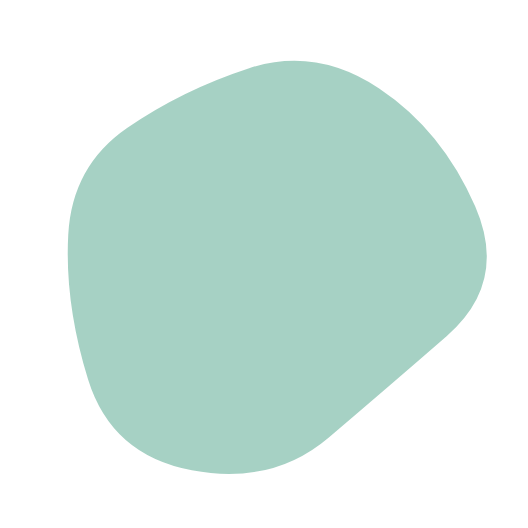
t = 0.00 s
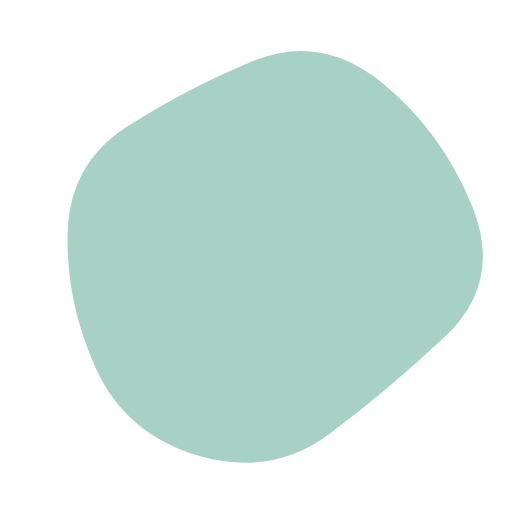
t = 1.67 s
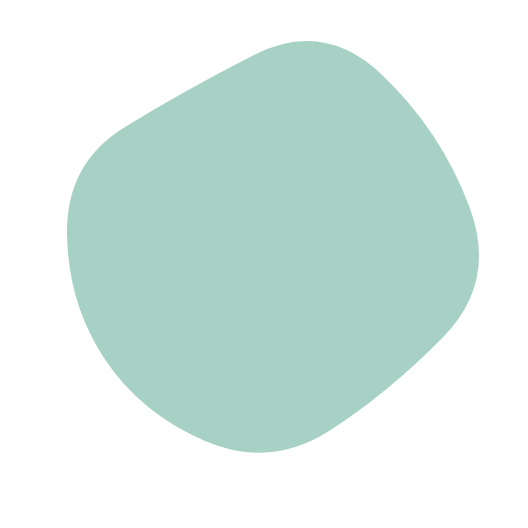
t = 3.33 s
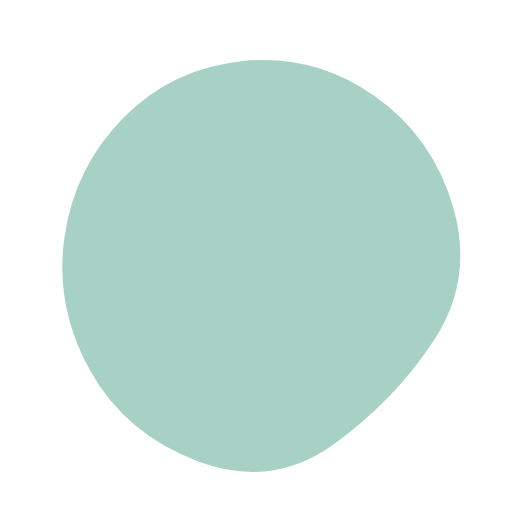
t = 5.00 s
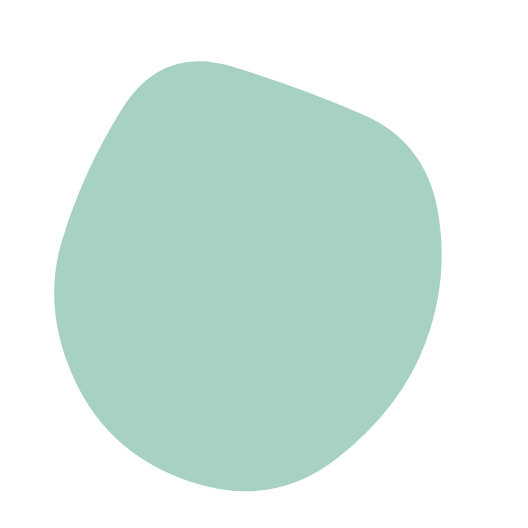
t = 6.67 s
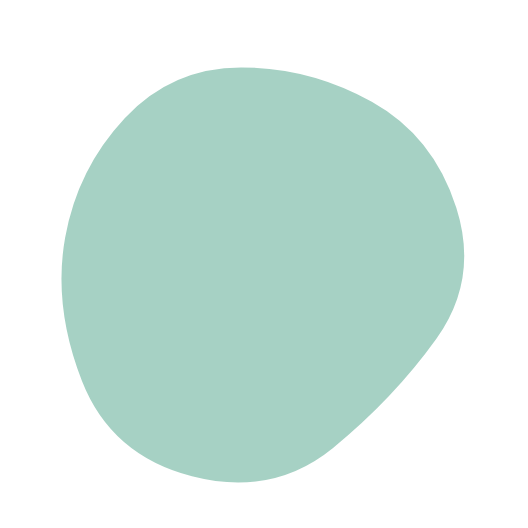
t = 8.33 s

The animated SVG that drew these frames (rendered in a browser with its animation timeline set to each time). Animation: 1 SMIL element (animate=1); one cycle of 10.00 s, repeats indefinitely.

<svg version="1.1" xmlns="http://www.w3.org/2000/svg" viewBox="0 0 500 500" width="100%" id="blobSvg" transform="rotate(-74)">
                        <defs>
                        <linearGradient id="gradient" x1="0%" y1="0%" x2="0%" y2="100%">
                            <stop offset="0%" style="stop-color: rgb(166, 209, 196);"></stop>
                            <stop offset="100%" style="stop-color: rgb(166, 209, 196);"></stop>
                        </linearGradient>
                        </defs>
                        <path id="blob" fill="url(#gradient)">
                            <animate attributeName="d" dur="10000ms" repeatCount="indefinite" values="M440.5,320.5Q418,391,355.5,442.5Q293,494,226,450.5Q159,407,99,367Q39,327,31.5,247.5Q24,168,89,125.5Q154,83,219.5,68Q285,53,335.5,94.5Q386,136,424.5,193Q463,250,440.5,320.5Z;M453.78747,319.98894Q416.97789,389.97789,353.96683,436.87838Q290.95577,483.77887,223.95577,447.43366Q156.95577,411.08845,105.64373,365.97789Q54.33169,320.86732,62.67444,252.61056Q71.01719,184.3538,113.01965,135.21007Q155.02211,86.06634,220.52211,66.46683Q286.02211,46.86732,335.5,91.94472Q384.97789,137.02211,437.78747,193.51106Q490.59704,250,453.78747,319.98894Z;M411.39826,313.90633Q402.59677,377.81265,342.92059,407.63957Q283.24442,437.46649,215.13648,432.5428Q147.02853,427.61911,82.23325,380.9572Q17.43796,334.29529,20.45223,250.83809Q23.46649,167.38089,82.5856,115.05707Q141.70471,62.73325,212.19045,63.73015Q282.67618,64.72705,352.67308,84.79839Q422.66998,104.86972,421.43486,177.43486Q420.19974,250,411.39826,313.90633Z;M440.5,320.5Q418,391,355.5,442.5Q293,494,226,450.5Q159,407,99,367Q39,327,31.5,247.5Q24,168,89,125.5Q154,83,219.5,68Q285,53,335.5,94.5Q386,136,424.5,193Q463,250,440.5,320.5Z;"></animate>
                        </path>
                    </svg>